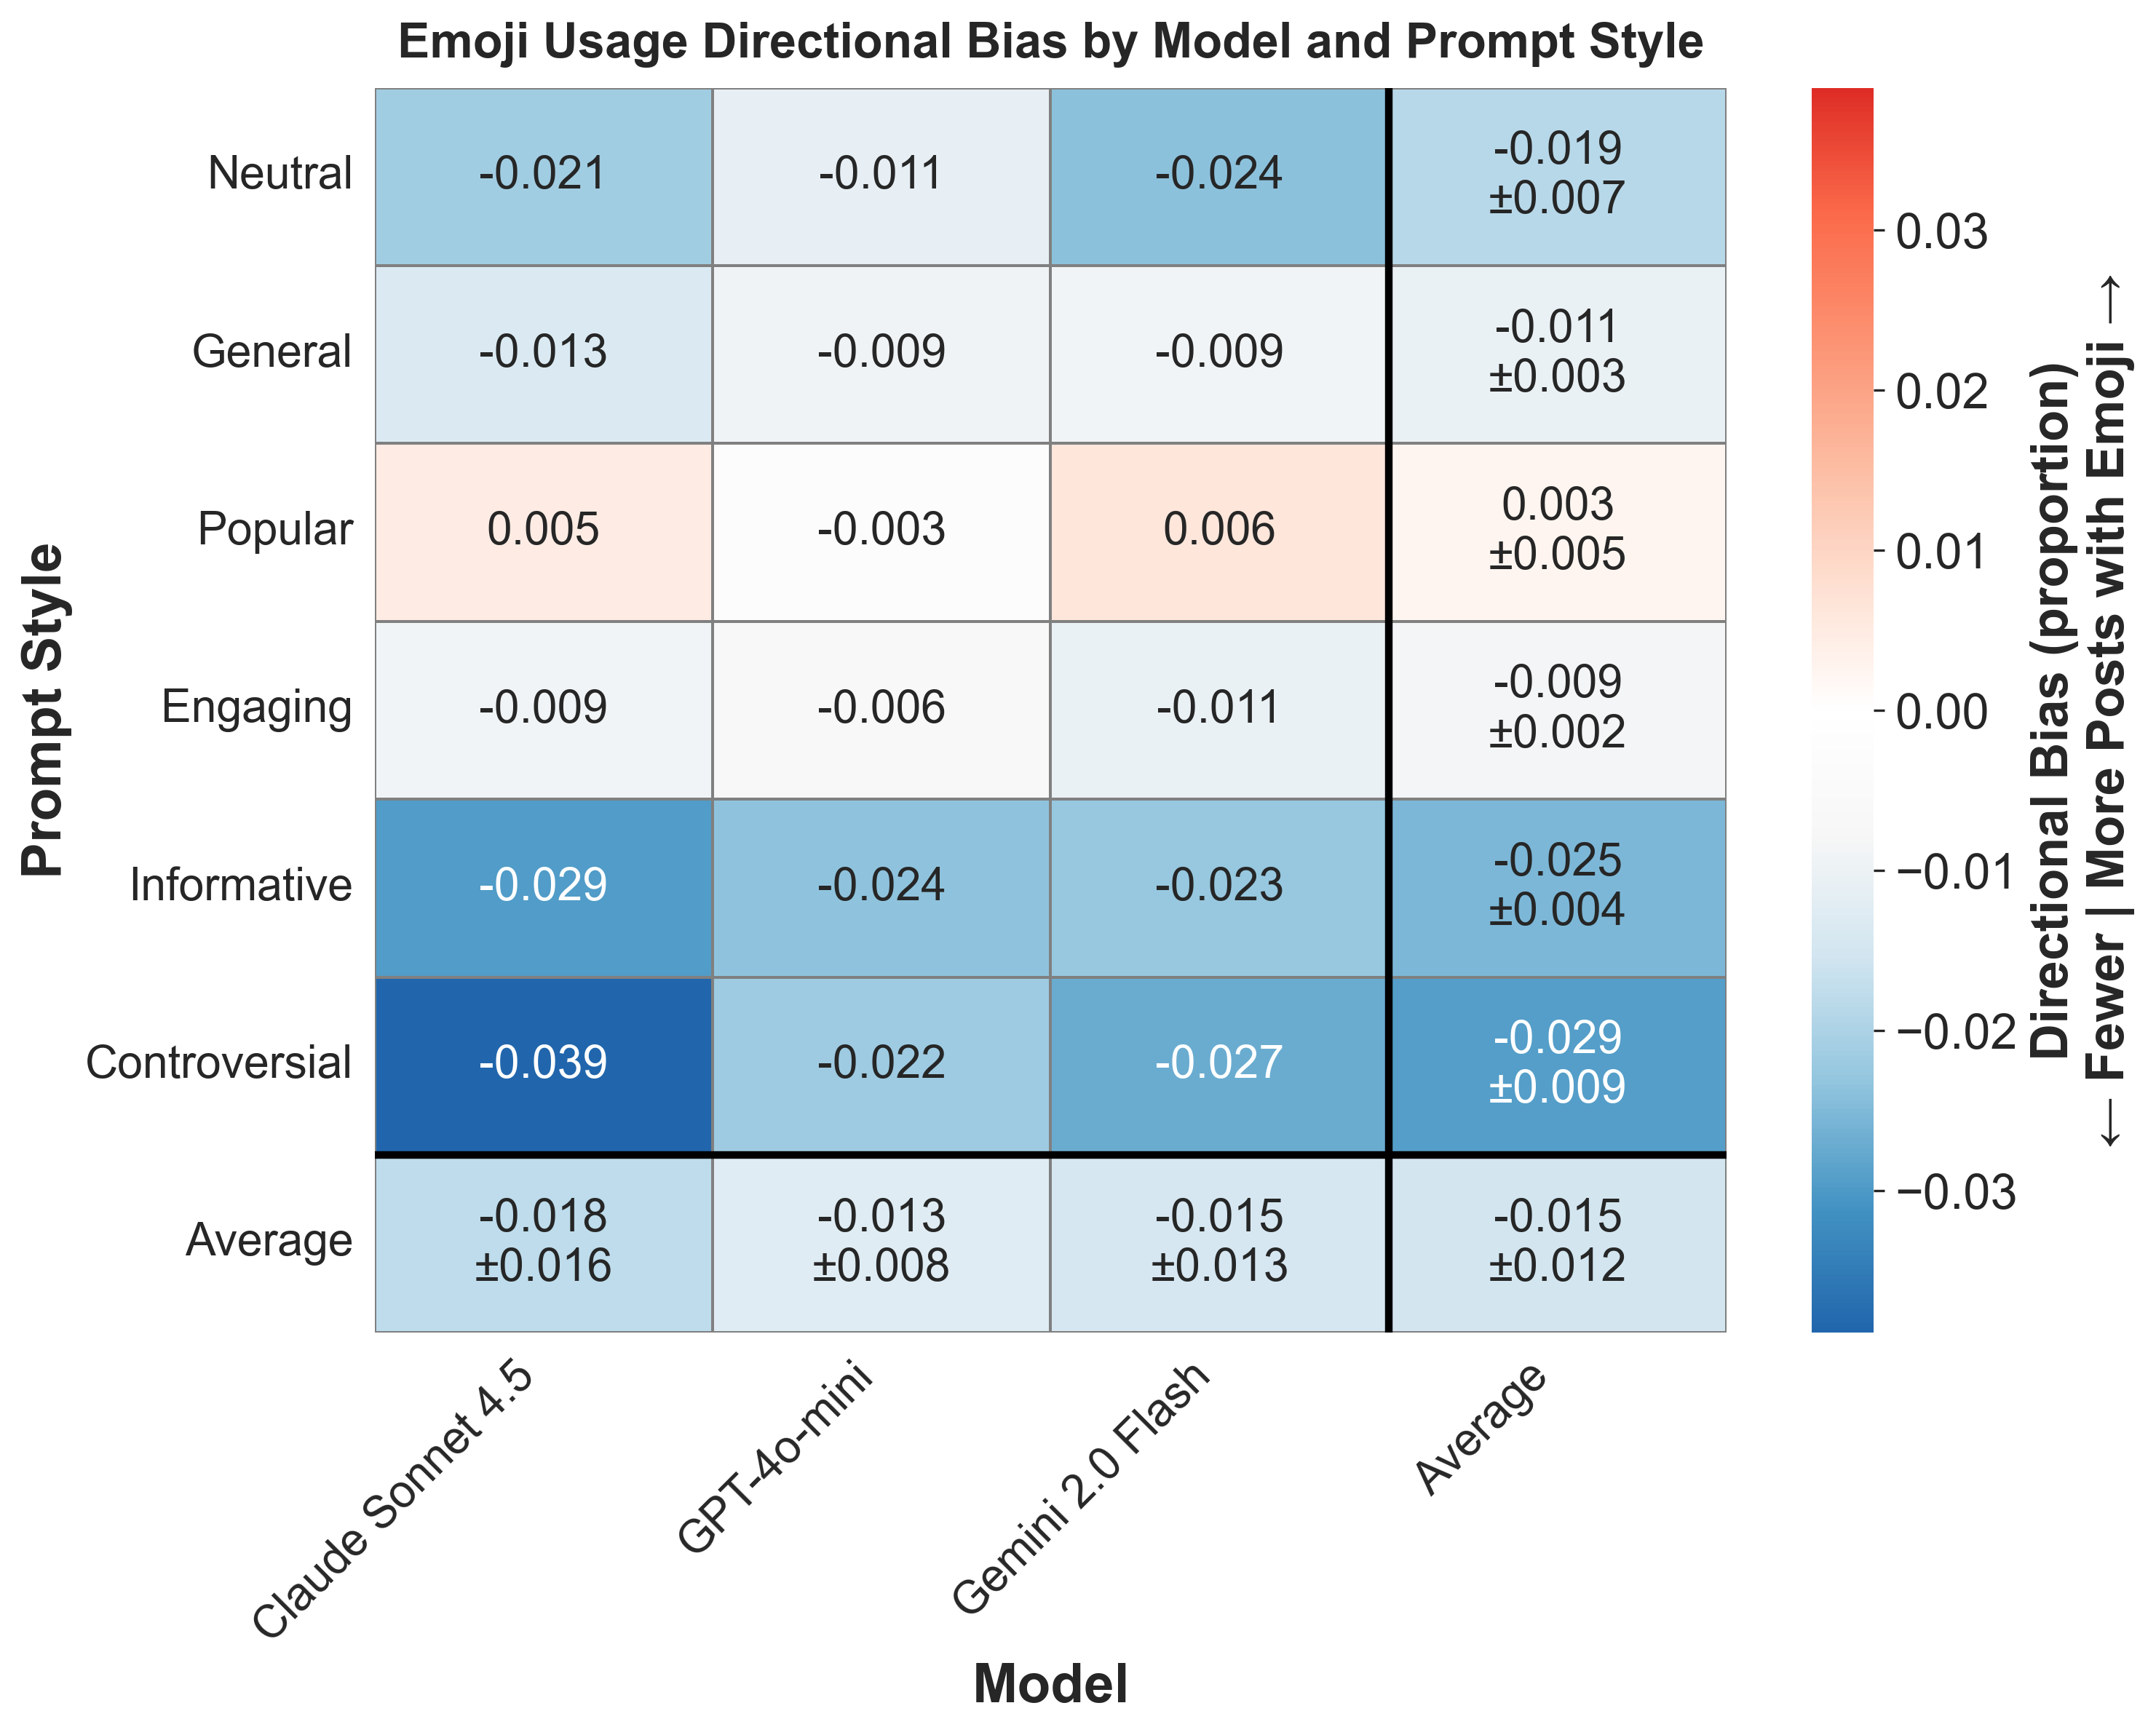

Values plotted in this chart, from the file beside it:
provider, prompt_style, mean_bias, std_bias, provider_label
anthropic, controversial, -0.03888, , Claude Sonnet 4.5
anthropic, engaging, -0.008971, , Claude Sonnet 4.5
anthropic, general, -0.01345, , Claude Sonnet 4.5
anthropic, informative, -0.0295, , Claude Sonnet 4.5
anthropic, neutral, -0.02128, , Claude Sonnet 4.5
anthropic, popular, 0.004858, , Claude Sonnet 4.5
gemini, controversial, -0.02721, , Gemini 2.0 Flash
gemini, engaging, -0.01062, , Gemini 2.0 Flash
gemini, general, -0.00883, , Gemini 2.0 Flash
gemini, informative, -0.02272, , Gemini 2.0 Flash
gemini, neutral, -0.02389, , Gemini 2.0 Flash
gemini, popular, 0.006114, , Gemini 2.0 Flash
openai, controversial, -0.02183, , GPT-4o-mini
openai, engaging, -0.006396, , GPT-4o-mini
openai, general, -0.009292, , GPT-4o-mini
openai, informative, -0.02356, , GPT-4o-mini
openai, neutral, -0.01102, , GPT-4o-mini
openai, popular, -0.003149, , GPT-4o-mini
